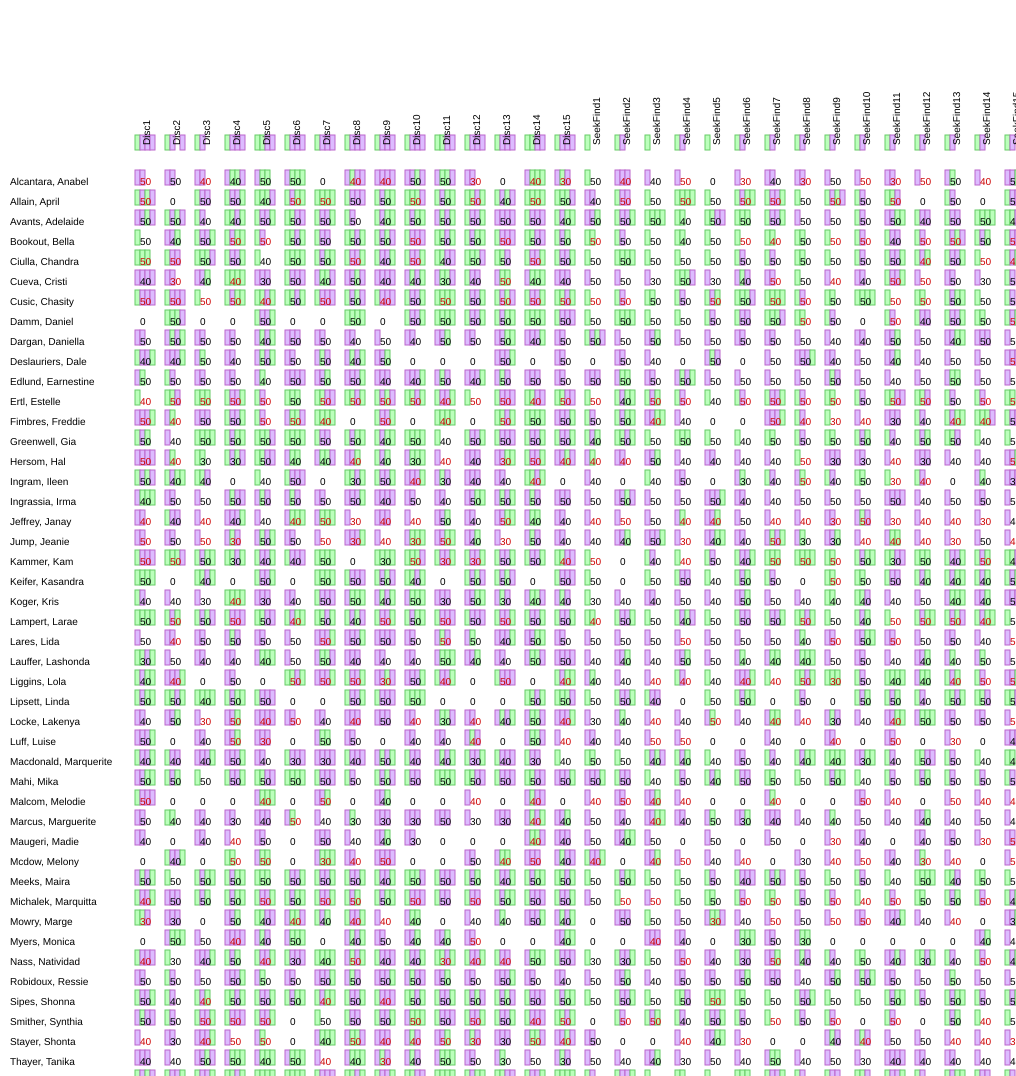

The data file committed next to this chart (first rows):
sortable_name, id, Disc1, Disc2, Disc3, Disc4, Disc5, Disc6, Disc7, Disc8, Disc9, Disc10, Disc11, Disc12, Disc13, Disc14, Disc15, SeekFind1, SeekFind2, SeekFind3, SeekFind4, SeekFind5, SeekFind6, SeekFind7
Alcantara, Anabel, 4050, (50, 22, [(496, 0), (114, 0)]), (50, -15, [(47, 0), (113, 0)]), (40, 29, [(1096, 0), (101, 0)]), (40, -19, [(717, 0), (1057, 0), (124, 0)…, (50, -10, [(1072, 1), (658, 0), (1207, 0…, (50, -30, [(828, 0), (941, 0), (1050, 0)…, (0, 0, []), (40, 37, [(998, 0), (416, 0), (127, 0), …, (40, 19, [(1287, 0), (133, 0), (108, 0),…, (50, -48, [(394, 3), (93, 0), (144, 0), …, (50, -36, [(1005, 0), (1227, 0), (748, 0…, (30, 10, [(1135, 0), (121, 0)]), (0, 0, []), (40, 38, [(1037, 0), (866, 0), (556, 0),…, (30, 7, [(824, 0), (786, 0), (119, 0)]), (50, -5, [(556, 0)]), (40, 17, [(1090, 1), (97, 0), (85, 0)]), (40, -29, [(721, 0)]), (50, 45, [(822, 0)]), (0, 0, []), (30, 62, [(759, 0)]), (40, -20, [(1006, 0), (112, 0)])
Allain, April, 2232, (50, 51, [(875, 0), (130, 0), (140, 0), …, (0, 0, []), (50, -23, [(2272, 0), (118, 0), (80, 0)]…, (50, -37, [(2238, 0), (135, 0), (91, 0),…, (40, 3, [(1983, 0), (1953, 0), (139, 0),…, (50, 27, [(2626, 0), (118, 0), (149, 0),…, (50, 60, [(1971, 1), (1874, 0), (126, 0)…, (50, -6, [(2237, 1), (86, 0), (104, 0), …, (50, -20, [(2089, 1), (82, 0), (131, 0),…, (50, 16, [(601, 3), (992, 0), (946, 0), …, (50, -15, [(2365, 0), (126, 0), (148, 0)…, (50, 48, [(2086, 0), (143, 0), (121, 0),…, (40, -35, [(2110, 0), (115, 0), (125, 0)…, (50, 49, [(1829, 0), (2190, 0), (1564, 0…, (50, -11, [(1687, 1), (2570, 0), (129, 0…, (40, -33, [(305, 0), (100, 0)]), (50, 51, [(2580, 0), (120, 0), (93, 0)]), (50, -34, [(1923, 0)]), (50, 68, [(1838, 1), (121, 0), (143, 0),…, (50, -45, [(2149, 1)]), (50, 54, [(2426, 1), (104, 0), (120, 0),…, (50, 20, [(2161, 1), (102, 0), (85, 0), …
Avants, Adelaide, 8465, (50, -4, [(501, 0), (118, 0), (132, 0), …, (50, -11, [(554, 1), (105, 0), (143, 0),…, (40, -8, [(2103, 1), (91, 0)]), (40, -35, [(1292, 0), (150, 0), (109, 0)…, (50, -34, [(1514, 0), (93, 0), (108, 0),…, (50, -18, [(1836, 0), (1254, 0), (121, 0…, (50, -24, [(1274, 0), (128, 0), (101, 0)…, (50, -9, [(1767, 0), (99, 0)]), (40, -47, [(1616, 0), (106, 0), (136, 0)…, (50, -12, [(543, 0), (94, 0), (149, 0), …, (50, -34, [(1557, 0), (1308, 0), (131, 0…, (50, -27, [(1533, 0), (97, 0), (122, 0),…, (50, -48, [(1204, 0), (113, 0), (113, 0)…, (50, -45, [(1441, 0), (145, 0), (118, 0)…, (40, -18, [(1633, 0), (85, 0), (149, 0),…, (50, -12, [(178, 0), (117, 0), (145, 0)]…, (50, -39, [(1703, 3), (92, 0), (108, 0),…, (50, -14, [(1827, 1), (147, 0), (123, 0)…, (40, -37, [(2018, 1), (118, 0)]), (50, -15, [(1814, 1), (143, 0), (88, 0),…, (50, -41, [(1811, 2), (136, 0), (130, 0)…, (50, -36, [(1682, 1), (115, 0), (94, 0),…
Bookout, Bella, 5826, (50, -16, [(940, 0)]), (40, -34, [(316, 0), (96, 0), (135, 0)]), (50, -43, [(2157, 0), (111, 0), (105, 0)…, (50, 59, [(2013, 0), (120, 0), (133, 0),…, (50, 43, [(1848, 0), (150, 0)]), (50, -40, [(2337, 0), (1697, 0), (136, 0…, (50, -35, [(1558, 1), (103, 0), (113, 0)…, (50, -30, [(1938, 0), (1227, 0), (91, 0)…, (50, -34, [(2204, 0), (116, 0), (140, 0)…, (50, 57, [(496, 0), (132, 0), (95, 0), (…, (50, -11, [(1825, 0), (1688, 0), (105, 0…, (50, -19, [(1817, 0), (132, 0), (125, 0)…, (50, 41, [(1761, 0), (105, 0), (101, 0),…, (50, -44, [(1696, 0), (1653, 0), (83, 0)…, (50, -2, [(1755, 3), (120, 0), (125, 0)]…, (50, 26, [(516, 2), (136, 0)]), (50, -19, [(2443, 1), (106, 0)]), (50, -45, [(1557, 0)]), (40, 3, [(1926, 2), (138, 0)]), (50, -11, [(2219, 0)]), (50, 44, [(1862, 1)]), (40, 11, [(2007, 1), (149, 0)])
Ciulla, Chandra, 3484, (50, 72, [(612, 0), (136, 0), (136, 0)]), (50, 8, [(602, 0), (102, 0), (101, 0)]), (50, -22, [(2331, 0), (133, 0), (118, 0)…, (50, -29, [(2302, 0), (107, 0), (84, 0),…, (40, -13, [(1725, 1)]), (50, -33, [(2145, 1), (2030, 0), (149, 0…, (50, -40, [(1690, 3), (118, 0), (145, 0)…, (50, 33, [(1536, 1), (82, 0), (108, 0), …, (40, -18, [(2057, 0), (93, 0), (97, 0), …, (50, 22, [(618, 0), (131, 0), (86, 0), (…, (40, -30, [(2259, 0), (1713, 0), (114, 0…, (50, -8, [(1980, 0), (144, 0), (127, 0),…, (50, -42, [(2200, 3), (147, 0), (116, 0)…, (50, 6, [(2245, 1), (97, 0), (96, 0), (1…, (50, -35, [(1798, 0), (85, 0), (80, 0), …, (50, -11, [(406, 0)]), (50, -41, [(2612, 1), (136, 0), (118, 0)…, (50, -30, [(1971, 1)]), (50, -35, [(2246, 1)]), (50, -14, [(2171, 1)]), (50, -35, [(2206, 2), (115, 0)]), (50, -35, [(1822, 1), (91, 0)])
Cueva, Cristi, 3187, (40, -31, [(378, 0), (116, 0), (122, 0),…, (30, 8, [(525, 0), (122, 0)]), (40, -35, [(1587, 0), (113, 0), (143, 0)…, (40, 19, [(1484, 1), (1288, 0), (125, 0)…, (30, -9, [(1334, 0), (117, 0), (87, 0)]), (50, -28, [(1781, 0), (123, 0), (133, 0)…, (40, -8, [(1177, 0), (1045, 0), (251, 0)…, (50, 3, [(1243, 0), (126, 0), (136, 0), …, (40, -24, [(1392, 0), (128, 0), (89, 0),…, (40, -37, [(64, 0), (334, 0), (105, 0), …, (30, -46, [(1255, 1), (1250, 0), (997, 0…, (40, -46, [(1167, 0), (93, 0), (116, 0)]…, (50, 36, [(1020, 0), (149, 0), (130, 0)]…, (40, -15, [(1229, 1), (1240, 0), (991, 0…, (40, -34, [(975, 0), (101, 0), (121, 0)]…, (50, -40, [(174, 0)]), (50, -46, [(1598, 0)]), (30, -31, [(1376, 0)]), (50, -43, [(1423, 0), (120, 0), (139, 0)…, (30, -8, [(1269, 0)]), (40, -42, [(1236, 1), (134, 0), (108, 0)…, (50, 57, [(1174, 2), (111, 0)])
Cusic, Chasity, 2056, (50, 64, [(810, 0), (93, 0), (82, 0), (8…, (50, 34, [(771, 0), (99, 0), (100, 0), (…, (50, 40, [(2561, 1)]), (50, 27, [(2408, 0), (114, 0), (135, 0),…, (40, 72, [(1838, 0), (2756, 0), (80, 0),…, (50, -38, [(2615, 0), (2299, 0), (90, 0)…, (50, 65, [(2330, 0), (129, 0), (88, 0), …, (50, -46, [(1801, 0), (124, 0), (138, 0)…, (40, 26, [(2243, 0), (124, 0), (119, 0),…, (50, -13, [(627, 0), (117, 0), (128, 0),…, (50, 58, [(2510, 0), (2287, 0), (138, 0)…, (50, -5, [(1862, 0), (105, 0), (109, 0),…, (50, 44, [(2261, 0), (129, 0), (130, 0),…, (50, 65, [(2365, 0), (92, 0), (84, 0), (…, (50, 57, [(2156, 0), (146, 0), (88, 0), …, (50, 62, [(1106, 2)]), (50, 50, [(2969, 3), (95, 0)]), (50, -26, [(2382, 1), (143, 0)]), (50, -18, [(2025, 1), (110, 0)]), (50, 9, [(2559, 1), (108, 0), (142, 0)]), (50, -14, [(2043, 1), (146, 0), (143, 0)…, (50, 27, [(2729, 1), (136, 0), (122, 0),…
Damm, Daniel, 4025, (0, 0, []), (50, -22, [(774, 0), (146, 0), (146, 0),…, (0, 0, []), (0, 0, []), (50, -21, [(2234, 0), (122, 0), (88, 0),…, (0, 0, []), (0, 0, []), (50, -25, [(2065, 0), (1679, 0), (134, 0…, (0, 0, []), (50, -40, [(478, 0), (111, 0), (115, 0),…, (50, -16, [(2723, 0), (1935, 0), (2113, …, (50, -48, [(1445, 0), (110, 0), (119, 0)…, (50, -7, [(2295, 0), (135, 0), (128, 0),…, (50, -17, [(2336, 0), (1978, 0), (2293, …, (50, -7, [(2108, 0), (88, 0), (121, 0), …, (50, -35, [(660, 0)]), (50, -14, [(3166, 0), (148, 0), (119, 0)…, (50, -20, [(2090, 1)]), (50, -44, [(2213, 0)]), (50, -32, [(2407, 0), (103, 0)]), (50, -22, [(2050, 1), (110, 0), (104, 0)…, (50, -25, [(2366, 1), (144, 0), (125, 0)…
Dargan, Daniella, 1192, (50, -45, [(148, 0), (98, 0)]), (50, -29, [(201, 0), (149, 0), (116, 0),…, (50, -27, [(1398, 1), (125, 0)]), (50, -18, [(988, 0), (129, 0)]), (40, -45, [(504, 0), (771, 0), (102, 0),…, (50, -40, [(781, 0), (115, 0), (102, 0)]…, (50, -41, [(714, 0), (144, 0)]), (40, -39, [(823, 0), (98, 0)]), (50, -2, [(631, 0)]), (40, -3, [(242, 0), (141, 0)]), (50, -41, [(354, 0), (121, 0), (140, 0)]…, (50, -32, [(463, 0), (112, 0)]), (50, -41, [(459, 0), (89, 0), (134, 0), …, (40, -18, [(734, 0), (142, 0), (117, 0),…, (50, -20, [(772, 2), (113, 0)]), (50, -3, [(513, 2), (134, 0), (145, 0), …, (50, -29, [(1182, 3)]), (50, -41, [(407, 1), (121, 0), (137, 0)]…, (50, -13, [(741, 2)]), (50, -15, [(582, 2)]), (50, -15, [(712, 1), (110, 0)]), (50, -12, [(723, 1), (97, 0)])
Deslauriers, Dale, 8749, (40, -22, [(606, 0), (121, 0), (92, 0), …, (40, -8, [(475, 0), (108, 0), (113, 0), …, (50, -33, [(956, 0), (150, 0)]), (40, -31, [(953, 0), (92, 0)]), (50, -12, [(1119, 0), (457, 0), (131, 0)…, (50, -38, [(756, 0), (130, 0)]), (50, -26, [(449, 0), (848, 0), (93, 0)]), (40, -41, [(552, 1), (777, 0), (97, 0), …, (50, -24, [(975, 0), (90, 0), (139, 0)]), (0, 0, []), (0, 0, []), (0, 0, []), (50, -32, [(984, 0), (110, 0), (96, 0), …, (0, 0, []), (50, -42, [(843, 0), (126, 0)]), (0, 0, []), (50, -28, [(863, 1), (126, 0)]), (40, -41, [(685, 0)]), (0, 0, []), (50, -48, [(407, 1), (149, 0), (82, 0)]), (0, 0, []), (50, -1, [(778, 1)])
Edlund, Earnestine, 6420, (50, -14, [(399, 0), (138, 0)]), (50, -28, [(758, 0), (81, 0)]), (50, -18, [(908, 0), (121, 0)]), (50, -23, [(769, 0), (89, 0)]), (40, -30, [(771, 0), (1070, 0)]), (50, -40, [(736, 0), (121, 0), (106, 0),…, (50, -37, [(561, 0), (134, 0), (145, 0)]…, (50, -1, [(857, 0), (105, 0), (86, 0), (…, (40, -37, [(1082, 0), (84, 0), (109, 0)]…, (40, -2, [(182, 0), (117, 0), (107, 0), …, (50, -25, [(800, 1), (711, 0), (124, 0)]…, (40, -4, [(855, 0), (137, 0), (123, 0), …, (50, -20, [(879, 1), (144, 0), (83, 0)]), (50, -15, [(563, 1), (102, 0), (135, 0)]…, (50, -43, [(663, 0), (136, 0)]), (50, -46, [(373, 0), (115, 0), (91, 0)]), (50, -9, [(1223, 1), (149, 0), (121, 0)]…, (50, -21, [(755, 1), (90, 0)]), (50, -5, [(1029, 1), (148, 0), (101, 0),…, (50, -37, [(535, 2)]), (50, -14, [(674, 1)]), (50, -16, [(638, 1)])
Ertl, Estelle, 1550, (40, 11, [(875, 0)]), (50, 59, [(583, 0), (143, 0), (103, 0)]), (50, 27, [(2079, 1), (139, 0), (115, 0)]…, (50, 10, [(2063, 1), (137, 0), (92, 0), …, (50, 30, [(1621, 0), (120, 0)]), (50, -14, [(2456, 1), (1804, 0), (149, 0…, (50, 4, [(1740, 1), (1973, 0), (80, 0), …, (50, 72, [(1653, 0), (138, 0), (117, 0),…, (50, 8, [(2239, 0), (88, 0), (132, 0), (…, (50, 67, [(862, 0), (421, 0), (94, 0), (…, (40, 41, [(2358, 1), (112, 0), (87, 0), …, (50, 6, [(1677, 0)]), (50, 15, [(1968, 0), (116, 0), (83, 0), …, (40, 38, [(1985, 0), (2013, 0), (117, 0)…, (50, 9, [(1608, 1), (141, 0), (95, 0), (…, (50, 47, [(769, 1)]), (40, 1, [(2854, 1), (99, 0), (149, 0), (…, (50, 41, [(1864, 1), (97, 0), (138, 0)]), (50, 64, [(1937, 1), (109, 0)]), (40, -43, [(2260, 1)]), (50, 49, [(2125, 1), (108, 0)]), (50, 62, [(2009, 1), (115, 0), (108, 0),…
Fimbres, Freddie, 3410, (50, 31, [(129, 0), (133, 0), (103, 0), …, (40, 11, [(358, 0), (145, 0)]), (50, 2, [(1431, 0), (83, 0), (102, 0)]), (50, -6, [(1424, 0), (86, 0), (80, 0), (…, (50, 49, [(1983, 0), (117, 0)]), (50, 71, [(1739, 0), (1260, 0), (1772, 0…, (40, 40, [(1688, 0), (1414, 0), (365, 0)…, (0, 0, []), (50, 29, [(1764, 0), (96, 0), (103, 0), …, (0, 0, []), (40, 41, [(1649, 1), (1520, 0), (1349, 0…, (0, 0, []), (50, 15, [(1426, 0), (141, 0), (94, 0), …, (50, -48, [(1438, 0), (1761, 0), (1598, …, (50, 3, [(1388, 0), (119, 0), (111, 0), …, (50, -1, [(492, 0), (106, 0)]), (50, -30, [(1841, 1), (113, 0), (120, 0)…, (40, 9, [(1473, 0), (103, 0), (136, 0), …, (40, -4, [(1346, 0)]), (0, 0, []), (0, 0, []), (50, 57, [(1383, 1), (106, 0), (112, 0),…
Greenwell, Gia, 1684, (50, -36, [(706, 0), (135, 0), (133, 0)]…, (40, -36, [(462, 0)]), (50, -8, [(2280, 1), (144, 0), (135, 0),…, (50, -37, [(1892, 0), (118, 0), (149, 0)…, (50, -11, [(1949, 2), (2231, 0), (139, 0…, (50, -38, [(2349, 1), (2253, 0), (2135, …, (50, -17, [(2037, 0), (99, 0), (102, 0)]…, (50, -23, [(1906, 0), (85, 0), (149, 0),…, (40, -37, [(2201, 0), (104, 0), (137, 0)…, (50, -30, [(555, 0), (651, 0), (464, 0),…, (40, -47, [(2346, 1)]), (50, -30, [(1641, 0), (97, 0), (112, 0),…, (50, -33, [(1819, 3), (81, 0), (87, 0), …, (50, -41, [(2327, 0), (144, 0), (135, 0)…, (50, -32, [(1760, 0), (129, 0), (93, 0),…, (40, -15, [(515, 0), (127, 0), (111, 0)]…, (50, -42, [(3086, 1), (137, 0), (92, 0),…, (50, -14, [(1532, 0)]), (50, -16, [(2244, 0), (126, 0), (130, 0)…, (50, -21, [(2189, 1)]), (40, -28, [(2049, 1)]), (50, -6, [(2537, 1), (134, 0)])
Hersom, Hal, 1021, (50, 58, [(347, 1), (90, 0), (92, 0), (9…, (40, 41, [(471, 0), (148, 0)]), (30, -1, [(1612, 0), (134, 0)]), (30, -18, [(1414, 0), (102, 0), (123, 0)…, (50, -27, [(1501, 0), (1052, 0), (109, 0…, (40, -24, [(1261, 0), (1322, 0), (1387, …, (40, -16, [(1172, 0), (862, 0), (433, 0)…, (40, 19, [(1068, 0), (110, 0), (138, 0)]…, (40, -28, [(1506, 0), (122, 0), (142, 0)…, (30, -41, [(446, 0), (299, 0), (678, 0),…, (40, 11, [(1310, 1)]), (40, -27, [(885, 0), (120, 0), (86, 0)]), (30, 51, [(1250, 0), (117, 0), (126, 0),…, (50, 22, [(1505, 0), (93, 0), (97, 0), (…, (40, 25, [(1084, 0), (110, 0), (148, 0),…, (40, 62, [(263, 0), (139, 0)]), (40, 61, [(1621, 1), (82, 0)]), (50, -21, [(1303, 3), (88, 0), (141, 0)]…, (40, -12, [(1334, 0)]), (40, -41, [(1359, 0), (135, 0)]), (40, -33, [(1174, 3)]), (40, -6, [(1229, 1)])
Ingram, Ileen, 2900, (50, -16, [(549, 0), (127, 0), (150, 0),…, (40, -17, [(580, 0), (131, 0), (136, 0),…, (40, -2, [(1898, 0), (135, 0), (108, 0)]…, (0, 0, []), (40, -15, [(1642, 0)]), (50, -27, [(1955, 0), (121, 0), (111, 0)…, (0, 0, []), (30, -36, [(1458, 3), (147, 0), (123, 0)…, (50, -37, [(2076, 0), (123, 0), (80, 0),…, (40, 13, [(150, 0), (97, 0), (99, 0), (1…, (30, -10, [(1295, 3), (1072, 0), (101, 0…, (40, -7, [(1015, 0), (121, 0), (81, 0)]), (40, -7, [(1258, 0), (109, 0)]), (40, 27, [(1691, 0), (1480, 0), (98, 0),…, (0, 0, []), (40, -2, [(108, 1)]), (0, 0, []), (40, -48, [(1562, 1)]), (50, -27, [(1406, 0), (115, 0)]), (0, 0, []), (30, -9, [(1724, 3), (122, 0)]), (40, -21, [(1575, 1), (89, 0)])
Ingrassia, Irma, 2692, (40, -35, [(488, 0), (139, 0), (149, 0),…, (50, -10, [(349, 0), (93, 0)]), (50, -28, [(1066, 0)]), (50, -7, [(966, 0), (836, 0), (105, 0), …, (50, -32, [(430, 1), (542, 0), (113, 0)]…, (50, -9, [(796, 1), (1169, 0), (105, 0)]…, (50, -33, [(878, 1), (124, 0)]), (50, -10, [(1017, 0), (109, 0), (88, 0),…, (40, -38, [(354, 0), (132, 0), (85, 0), …, (50, -11, [(241, 0), (87, 0)]), (40, -36, [(855, 0), (119, 0)]), (50, -27, [(430, 0), (108, 0), (148, 0),…, (50, -3, [(884, 1), (675, 0), (93, 0), (…, (50, -35, [(451, 1), (628, 0), (108, 0)]…, (50, -6, [(677, 0), (103, 0), (120, 0)]), (50, -15, [(88, 2)]), (50, -46, [(718, 1), (125, 0), (118, 0),…, (50, -45, [(814, 1)]), (50, -42, [(875, 3)]), (50, -26, [(1056, 0), (95, 0), (108, 0),…, (40, -7, [(973, 0), (93, 0)]), (40, -41, [(706, 1)])
Jeffrey, Janay, 8644, (40, 38, [(153, 0), (118, 0)]), (40, -20, [(698, 0), (114, 0), (86, 0)]), (40, 69, [(629, 1)]), (40, -19, [(814, 0), (101, 0), (106, 0),…, (40, -17, [(214, 0)]), (40, 36, [(642, 1), (644, 0), (495, 0), …, (50, 18, [(634, 0), (512, 0), (429, 0), …, (30, 70, [(672, 0)]), (40, 36, [(413, 0), (81, 0), (114, 0)]), (40, 12, [(32, 0)]), (50, -8, [(753, 0), (523, 0), (142, 0)]), (40, -27, [(550, 0), (82, 0)]), (50, 61, [(467, 0), (119, 0), (146, 0), …, (40, -2, [(426, 0), (547, 0), (598, 0)]), (40, -9, [(153, 0), (113, 0)]), (40, 54, [(316, 0)]), (50, 59, [(510, 1)]), (50, -7, [(687, 1)]), (40, 67, [(537, 2), (143, 0)]), (40, 13, [(505, 0), (122, 0), (119, 0)]), (50, -35, [(831, 2)]), (40, 44, [(651, 0)])
Jump, Jeanie, 2793, (50, 44, [(460, 3), (123, 0)]), (50, -35, [(92, 1), (109, 0)]), (50, 23, [(464, 0)]), (30, 69, [(537, 0), (735, 0), (106, 0)]), (50, -29, [(682, 0), (734, 0), (120, 0),…, (50, -43, [(822, 0), (138, 0)]), (50, 19, [(731, 2)]), (30, 11, [(696, 0), (130, 0), (80, 0), (…, (40, 56, [(781, 0)]), (30, 50, [(303, 0), (290, 0), (364, 0), …, (50, 10, [(661, 0), (558, 0), (564, 0), …, (40, -5, [(437, 0), (110, 0), (136, 0)]), (30, 9, [(792, 0)]), (50, -10, [(742, 0), (555, 0), (94, 0)]), (40, -47, [(390, 0), (139, 0)]), (40, -18, [(253, 0)]), (40, -27, [(1012, 1), (112, 0), (128, 0)…, (50, -38, [(684, 0), (85, 0), (101, 0), …, (30, 23, [(448, 1)]), (40, -20, [(731, 1), (119, 0), (135, 0),…, (40, -39, [(906, 1), (90, 0)]), (50, 62, [(306, 1), (149, 0), (82, 0), (…
Kammer, Kam, 2640, (50, 64, [(1055, 2), (86, 0), (117, 0), …, (50, 21, [(1040, 0), (146, 0), (143, 0),…, (50, -4, [(3366, 1), (111, 0), (113, 0),…, (30, -43, [(2793, 1), (3054, 0), (99, 0)…, (40, -21, [(2952, 2), (120, 0), (121, 0)…, (40, -9, [(3492, 0), (139, 0), (122, 0),…, (50, -22, [(3241, 0), (2882, 0), (1099, …, (0, 0, []), (30, -20, [(3125, 1), (146, 0), (139, 0)…, (50, 49, [(1033, 0), (1226, 0), (1272, 0…, (30, 33, [(3207, 0), (127, 0), (82, 0), …, (30, 65, [(2387, 1), (128, 0), (83, 0), …, (50, -18, [(2904, 1), (92, 0), (90, 0), …, (50, -33, [(3383, 0), (90, 0), (111, 0),…, (40, 54, [(2489, 0), (3415, 0), (119, 0)…, (50, 18, [(644, 0)]), (0, 0, []), (40, -29, [(3128, 2), (122, 0)]), (40, 60, [(2981, 1)]), (50, -24, [(3522, 1), (99, 0)]), (40, -18, [(3415, 1), (114, 0), (83, 0),…, (50, 44, [(3228, 3), (141, 0), (130, 0)]…
Keifer, Kasandra, 1815, (50, -38, [(814, 0), (146, 0), (144, 0),…, (0, 0, []), (40, -4, [(3363, 0), (140, 0), (107, 0),…, (0, 0, []), (50, -13, [(3179, 0), (117, 0), (134, 0)…, (0, 0, []), (50, -22, [(2749, 0), (2770, 0), (134, 0…, (50, -14, [(3152, 0), (123, 0), (114, 0)…, (50, -35, [(3032, 0), (104, 0), (143, 0)…, (40, -37, [(1023, 0), (1211, 0), (93, 0)…, (0, 0, []), (50, -48, [(2661, 0), (124, 0), (134, 0)…, (50, -12, [(2636, 0), (95, 0), (140, 0),…, (0, 0, []), (50, -17, [(2693, 0), (119, 0), (89, 0),…, (50, -26, [(1069, 1)]), (0, 0, []), (50, -7, [(2999, 1)]), (50, -20, [(3273, 3), (111, 0), (107, 0)…, (40, -31, [(3168, 1)]), (50, -42, [(3544, 1), (119, 0), (127, 0)…, (50, -19, [(3174, 1), (122, 0)])
Koger, Kris, 5575, (40, -46, [(516, 0), (130, 0)]), (40, -33, [(266, 0)]), (30, -42, [(1243, 0)]), (40, 62, [(1427, 0), (147, 0), (121, 0),…, (30, -6, [(1444, 0), (88, 0), (103, 0)]), (40, -11, [(1428, 0), (130, 0)]), (50, -45, [(1269, 0), (142, 0), (121, 0)…, (50, -16, [(1129, 0), (1118, 0), (138, 0…, (40, -32, [(1406, 0), (141, 0), (116, 0)…, (50, -7, [(401, 2), (307, 0), (382, 0), …, (30, -32, [(1132, 0), (89, 0), (116, 0)]…, (50, -1, [(1021, 0), (109, 0), (136, 0),…, (30, -37, [(1303, 0), (1300, 0), (114, 0…, (40, -11, [(900, 0), (852, 0), (1427, 0)…, (40, -45, [(1248, 0), (1279, 0), (88, 0)…, (30, -13, [(561, 0)]), (40, -3, [(1675, 1)]), (40, -47, [(1123, 0), (88, 0)]), (50, -16, [(1162, 1)]), (40, 2, [(1180, 0)]), (50, -24, [(1353, 1), (94, 0), (137, 0)]…, (50, -6, [(900, 1)])
Lampert, Larae, 2965, (50, -12, [(697, 0), (142, 0), (149, 0),…, (50, 28, [(1212, 0), (100, 0), (136, 0)]…, (50, -17, [(3534, 3), (89, 0), (127, 0),…, (50, 34, [(2981, 0), (86, 0), (81, 0), (…, (50, -48, [(2612, 0), (2771, 0), (136, 0…, (40, 8, [(3739, 1), (117, 0), (138, 0), …, (50, -14, [(2453, 0), (150, 0), (108, 0)…, (40, -37, [(2804, 0), (95, 0), (149, 0),…, (50, 61, [(3279, 0), (96, 0), (94, 0), (…, (50, -5, [(1155, 0), (102, 0), (141, 0),…, (50, 49, [(3537, 0), (131, 0), (103, 0),…, (50, -48, [(2732, 3), (103, 0), (81, 0),…, (50, 17, [(2985, 3), (80, 0), (93, 0), (…, (50, -6, [(2843, 0), (129, 0), (121, 0),…, (50, -33, [(2813, 0), (136, 0), (102, 0)…, (40, 49, [(610, 0), (138, 0)]), (50, -4, [(4247, 3), (95, 0), (109, 0), …, (50, -42, [(2830, 1)]), (40, -21, [(3314, 1), (88, 0), (122, 0),…, (50, -1, [(3312, 1)]), (50, -2, [(3315, 1), (110, 0), (110, 0)]…, (50, -10, [(3203, 1), (109, 0), (84, 0),…
Lares, Lida, 6147, (50, -36, [(211, 0)]), (40, 11, [(323, 1), (102, 0)]), (50, -29, [(984, 0), (119, 0)]), (50, -42, [(513, 0), (145, 0), (116, 0)]…, (50, -3, [(829, 0), (133, 0)]), (50, -5, [(634, 0)]), (50, 23, [(822, 0), (110, 0), (99, 0), (…, (50, -29, [(832, 3), (81, 0), (85, 0), (…, (50, -40, [(1142, 1), (109, 0), (96, 0),…, (50, -46, [(258, 1), (130, 0)]), (50, 19, [(776, 0), (841, 0), (126, 0)]), (50, -46, [(560, 0), (138, 0)]), (40, -32, [(345, 0), (110, 0), (80, 0), …, (50, -30, [(1096, 1), (85, 0), (145, 0),…, (50, 1, [(851, 0), (129, 0)]), (50, 1, [(230, 1)]), (50, -21, [(1094, 1)]), (50, -34, [(546, 1)]), (50, 65, [(773, 2)]), (50, -35, [(780, 1)]), (50, -10, [(718, 1)]), (50, -10, [(641, 3)])
Lauffer, Lashonda, 1875, (30, -30, [(687, 1), (143, 0), (89, 0), …, (50, -35, [(105, 0)]), (40, -4, [(596, 0), (90, 0)]), (40, -41, [(582, 0), (115, 0)]), (40, -42, [(546, 0), (560, 0), (1003, 0)…, (50, -27, [(749, 0)]), (50, -21, [(568, 2), (487, 0), (145, 0),…, (40, -37, [(732, 0), (86, 0), (93, 0)]), (40, -32, [(917, 1), (129, 0)]), (40, -11, [(374, 1), (125, 0)]), (50, -18, [(835, 0), (778, 0), (308, 0),…, (40, -28, [(661, 3), (115, 0), (139, 0)]…, (40, -35, [(688, 0), (80, 0)]), (50, -16, [(645, 0), (885, 0), (150, 0),…, (50, -14, [(813, 0), (94, 0), (87, 0), (…, (40, -47, [(187, 0)]), (40, -18, [(1084, 0), (101, 0), (149, 0)…, (40, -8, [(689, 0)]), (50, -6, [(1168, 2), (94, 0), (136, 0)]), (50, -21, [(699, 1)]), (40, -8, [(752, 2), (129, 0)]), (40, -22, [(915, 2), (141, 0), (125, 0)]…
Liggins, Lola, 4807, (40, -12, [(502, 2), (85, 0), (130, 0), …, (40, 26, [(393, 1), (86, 0), (97, 0), (1…, (0, 0, []), (50, 3, [(1290, 0), (137, 0)]), (0, 0, []), (50, 36, [(1932, 0), (1429, 0), (97, 0),…, (50, 44, [(1187, 0), (144, 0), (102, 0),…, (50, 5, [(1596, 0), (130, 0), (123, 0), …, (30, 53, [(1338, 3), (115, 0), (133, 0),…, (50, -25, [(295, 0), (103, 0), (123, 0),…, (40, 37, [(1795, 0), (105, 0), (131, 0),…, (0, 0, []), (50, 60, [(1452, 0), (123, 0), (115, 0),…, (0, 0, []), (40, 26, [(1389, 0), (86, 0), (147, 0), …, (40, -35, [(400, 1), (137, 0)]), (40, -16, [(1654, 3)]), (40, 44, [(1405, 3)]), (40, 62, [(1863, 3), (106, 0)]), (40, 3, [(1923, 1)]), (40, 20, [(1414, 1), (95, 0), (80, 0), (…, (40, 7, [(2005, 3)])
Lipsett, Linda, 1572, (50, -22, [(1080, 0), (90, 0), (138, 0),…, (50, -16, [(963, 0), (138, 0), (107, 0),…, (40, -45, [(3431, 1), (136, 0), (146, 0)…, (50, -24, [(2791, 1), (112, 0), (126, 0)…, (50, -3, [(3255, 1), (140, 0), (96, 0), …, (0, 0, []), (0, 0, []), (50, -32, [(2845, 0), (124, 0), (85, 0),…, (50, -21, [(3199, 0), (133, 0), (93, 0),…, (50, -13, [(1021, 0), (851, 0), (145, 0)…, (0, 0, []), (0, 0, []), (0, 0, []), (50, -22, [(3324, 0), (3282, 0), (89, 0)…, (50, -14, [(3028, 0), (145, 0), (129, 0)…, (50, -22, [(648, 1)]), (50, -48, [(3883, 1), (109, 0), (101, 0)…, (40, -38, [(3339, 1), (82, 0), (117, 0)]…, (0, 0, []), (50, -46, [(3166, 3)]), (50, -7, [(3029, 1), (102, 0), (147, 0),…, (0, 0, [])
Locke, Lakenya, 4337, (40, -8, [(15, 3), (113, 0)]), (50, -24, [(348, 0), (133, 0), (127, 0)]…, (30, 67, [(743, 1)]), (50, 22, [(814, 0), (111, 0), (141, 0)]), (40, 4, [(787, 0), (122, 0), (84, 0), (1…, (50, 69, [(946, 0), (98, 0)]), (40, -40, [(826, 0), (93, 0)]), (40, 56, [(628, 0), (80, 0), (93, 0)]), (50, -26, [(755, 0), (129, 0), (97, 0)]), (40, 66, [(326, 0), (118, 0)]), (30, -18, [(990, 0), (808, 0), (398, 0),…, (40, 46, [(696, 0), (102, 0)]), (40, -46, [(692, 1), (740, 0), (111, 0),…, (50, -10, [(985, 0), (970, 0), (928, 0),…, (40, 48, [(289, 0), (119, 0), (94, 0), (…, (30, -1, [(12, 1)]), (40, -28, [(714, 0), (143, 0)]), (40, 16, [(788, 1)]), (40, -38, [(906, 0)]), (50, 43, [(758, 0), (144, 0)]), (40, -35, [(1174, 0)]), (40, 63, [(800, 3), (133, 0), (145, 0)])
Luff, Luise, 2020, (50, -37, [(279, 1), (80, 0), (127, 0), …, (0, 0, []), (40, -1, [(617, 0), (131, 0)]), (50, 61, [(330, 0), (129, 0), (122, 0)]), (30, 13, [(659, 0), (395, 0), (118, 0)]), (0, 0, []), (50, -20, [(354, 0), (520, 0), (143, 0)]…, (50, -18, [(661, 0), (94, 0)]), (0, 0, []), (40, -26, [(352, 0), (125, 0)]), (40, -21, [(1048, 1), (92, 0)]), (40, 4, [(1003, 0), (140, 0), (84, 0)]), (0, 0, []), (50, -45, [(233, 0), (677, 0), (996, 0),…, (40, 42, [(666, 0)]), (40, -1, [(393, 0), (134, 0)]), (40, -36, [(899, 2)]), (50, 44, [(824, 1)]), (50, 63, [(302, 1)]), (0, 0, []), (0, 0, []), (40, 2, [(473, 1)])
Macdonald, Marquerite, 4055, (40, -41, [(591, 0), (91, 0), (97, 0), (…, (40, -41, [(755, 0), (94, 0), (110, 0)]), (40, -19, [(1574, 1), (115, 0), (84, 0),…, (50, -15, [(1242, 1), (109, 0), (112, 0)…, (40, -21, [(1348, 0), (84, 0)]), (30, -11, [(1908, 2), (149, 0), (81, 0),…, (30, -3, [(1197, 0), (85, 0), (106, 0), …, (40, -37, [(1407, 0), (110, 0), (97, 0),…, (50, -11, [(1415, 0), (146, 0), (106, 0)…, (40, -48, [(562, 0), (131, 0), (88, 0)]), (40, -44, [(1414, 0), (1368, 0), (107, 0…, (30, -1, [(1254, 0), (125, 0), (110, 0),…, (40, -36, [(1435, 0), (132, 0), (100, 0)…, (30, -16, [(1614, 0), (127, 0), (126, 0)…, (40, -45, [(1677, 0)]), (50, -17, [(683, 2), (136, 0)]), (50, -5, [(1853, 1)]), (40, -9, [(1513, 1), (129, 0), (141, 0),…, (40, -4, [(1713, 1), (90, 0), (148, 0)]), (40, -3, [(1718, 1)]), (50, -46, [(1650, 2), (81, 0)]), (40, -31, [(1765, 2), (87, 0)])
Mahi, Mika, 5401, (50, -22, [(341, 0), (115, 0), (143, 0),…, (50, -18, [(538, 0), (103, 0), (143, 0)]…, (50, -38, [(2174, 0)]), (50, -45, [(1956, 0), (130, 0), (84, 0),…, (50, -46, [(1622, 0), (1288, 0), (86, 0)…, (50, -12, [(2310, 0), (1972, 0), (1917, …, (50, -6, [(1612, 0), (89, 0), (120, 0), …, (50, -3, [(1921, 0), (87, 0)]), (50, -6, [(2228, 0), (121, 0), (133, 0),…, (50, -28, [(639, 0), (141, 0), (124, 0)]…, (50, -18, [(1968, 3), (1621, 0), (1446, …, (50, -1, [(1589, 3), (149, 0), (89, 0), …, (50, -21, [(1612, 0), (118, 0), (90, 0),…, (50, -15, [(1646, 0), (1841, 0), (89, 0)…, (50, -23, [(1368, 0), (140, 0), (81, 0),…, (50, -9, [(282, 0), (97, 0), (86, 0), (1…, (50, -16, [(1983, 2), (93, 0), (101, 0)]…, (40, -42, [(1814, 1)]), (50, -11, [(1637, 1), (95, 0)]), (40, -6, [(1936, 1), (107, 0), (142, 0)]…, (50, -24, [(2033, 0), (103, 0), (113, 0)…, (50, -36, [(1710, 0), (144, 0)])
Malcom, Melodie, 8958, (50, 34, [(503, 0), (109, 0), (114, 0), …, (0, 0, []), (0, 0, []), (0, 0, []), (40, 6, [(390, 0), (813, 0), (539, 0), (…, (0, 0, []), (50, 51, [(444, 0), (109, 0), (150, 0)]), (0, 0, []), (40, -20, [(681, 0), (112, 0), (131, 0)]…, (0, 0, []), (0, 0, []), (40, 67, [(518, 0)]), (0, 0, []), (40, 60, [(563, 1), (472, 0), (80, 0), (…, (0, 0, []), (40, 49, [(195, 2)]), (50, 34, [(703, 2), (119, 0)]), (40, 60, [(604, 0), (117, 0), (148, 0)]), (40, 9, [(428, 0)]), (0, 0, []), (0, 0, []), (40, 64, [(785, 2), (148, 0)])
Marcus, Marguerite, 5880, (50, -26, [(479, 1), (96, 0)]), (40, -4, [(596, 1), (144, 0)]), (40, -39, [(802, 0), (119, 0)]), (30, -13, [(791, 0), (121, 0)]), (40, -46, [(1027, 0), (380, 0), (108, 0)…, (50, 63, [(923, 0), (660, 0)]), (40, -7, [(726, 0)]), (30, -4, [(941, 0), (139, 0)]), (30, -43, [(640, 1), (120, 0), (104, 0)]…, (30, -46, [(326, 0), (105, 0), (105, 0)]…, (50, -34, [(1049, 0), (123, 0), (97, 0)]…, (30, -10, [(483, 0)]), (30, -48, [(888, 0), (85, 0), (106, 0)]), (40, 8, [(616, 0), (837, 0), (114, 0), (…, (40, -40, [(912, 0), (96, 0), (140, 0)]), (50, -45, [(164, 0)]), (40, -5, [(981, 1), (116, 0)]), (40, 44, [(773, 1), (117, 0), (122, 0), …, (40, -14, [(863, 2), (83, 0)]), (50, -3, [(674, 1), (144, 0)]), (30, -7, [(835, 1), (121, 0), (115, 0)]), (40, -15, [(997, 1), (83, 0), (80, 0)])
Maugeri, Madie, 1617, (40, -23, [(94, 0), (124, 0)]), (0, 0, []), (40, -32, [(924, 0), (83, 0)]), (40, 37, [(869, 0)]), (50, -27, [(605, 0), (124, 0)]), (0, 0, []), (50, -2, [(671, 0), (116, 0), (115, 0)]), (40, -36, [(205, 0)]), (40, -10, [(474, 0), (136, 0), (126, 0)]…, (30, -43, [(358, 0), (99, 0)]), (0, 0, []), (0, 0, []), (0, 0, []), (40, 14, [(315, 0), (625, 0), (769, 0), …, (40, -21, [(490, 0), (133, 0), (98, 0)]), (50, -44, [(153, 0)]), (40, -48, [(614, 1), (112, 0), (123, 0),…, (50, -1, [(774, 2)]), (0, 0, []), (50, -31, [(760, 2)]), (0, 0, []), (50, -21, [(556, 0)])
Mcdow, Melony, 4564, (0, 0, []), (40, -21, [(617, 0), (129, 0), (80, 0), …, (0, 0, []), (50, 9, [(1382, 0), (146, 0)]), (50, 72, [(1098, 0), (718, 0), (781, 0)]…, (0, 0, []), (30, 21, [(810, 0), (602, 0), (285, 0), …, (40, 9, [(768, 0), (110, 0)]), (50, 15, [(554, 0), (123, 0), (118, 0), …, (0, 0, []), (0, 0, []), (50, -10, [(868, 0), (127, 0)]), (40, 9, [(1237, 0), (148, 0), (137, 0)]), (50, 27, [(600, 0), (118, 0), (122, 0)]), (40, -13, [(732, 0), (799, 0), (96, 0), …, (40, 10, [(474, 0), (134, 0), (106, 0), …, (0, 0, []), (40, 55, [(690, 0), (124, 0), (122, 0)]), (50, 43, [(1094, 0)]), (40, -10, [(1027, 1)]), (40, 62, [(996, 0)]), (0, 0, [])
Meeks, Maira, 5180, (50, -4, [(424, 0), (150, 0), (113, 0), …, (50, -30, [(884, 0)]), (50, -35, [(2650, 0), (123, 0), (139, 0)…, (50, -4, [(2006, 0), (105, 0), (127, 0),…, (50, -44, [(2273, 0), (1812, 0), (144, 0…, (50, -32, [(2611, 0), (120, 0), (96, 0),…, (50, -45, [(2417, 0), (124, 0), (119, 0)…, (50, -44, [(2383, 0), (123, 0), (94, 0),…, (40, -10, [(2259, 0), (95, 0), (122, 0),…, (50, -15, [(560, 0), (936, 0), (133, 0),…, (50, -40, [(2635, 1), (146, 0), (89, 0),…, (50, -27, [(1735, 0), (115, 0), (133, 0)…, (40, -20, [(2200, 0), (94, 0), (85, 0), …, (50, -35, [(2426, 0), (109, 0), (142, 0)…, (50, -13, [(2245, 0), (149, 0), (120, 0)…, (50, -26, [(743, 0)]), (50, -42, [(2737, 1), (99, 0), (129, 0),…, (50, -34, [(2302, 2)]), (50, -45, [(2620, 1)]), (50, -7, [(2485, 1), (112, 0)]), (40, -28, [(2211, 2), (87, 0), (91, 0), …, (50, -19, [(2532, 1), (83, 0), (139, 0),…
Michalek, Marquitta, 7096, (40, 30, [(539, 0), (96, 0), (115, 0), (…, (50, -22, [(432, 3), (111, 0), (104, 0)]…, (50, -30, [(2005, 0), (102, 0), (115, 0)…, (50, -46, [(1972, 1), (137, 0), (126, 0)…, (50, 55, [(1838, 0), (97, 0), (104, 0), …, (50, -48, [(2260, 0), (107, 0), (137, 0)…, (50, 38, [(1495, 0), (114, 0), (89, 0), …, (50, 28, [(2408, 0), (124, 0), (134, 0)]…, (50, -39, [(2167, 0), (99, 0), (144, 0),…, (50, 40, [(691, 0), (110, 0), (128, 0), …, (50, -22, [(2039, 0), (83, 0), (92, 0)]), (50, 6, [(1759, 1), (117, 0), (120, 0)]), (50, -30, [(1671, 0), (107, 0), (125, 0)…, (50, -46, [(1956, 0), (145, 0), (98, 0),…, (50, -40, [(1520, 1), (120, 0), (98, 0),…, (50, -22, [(329, 0)]), (50, 18, [(2668, 3)]), (50, 67, [(1499, 2)]), (50, -47, [(1999, 1)]), (50, -44, [(2404, 1), (145, 0)]), (50, 5, [(2070, 0), (94, 0)]), (50, 40, [(2042, 0), (136, 0)])
Mowry, Marge, 7902, (30, 9, [(585, 0), (137, 0), (90, 0)]), (30, -22, [(528, 0), (134, 0), (96, 0)]), (0, 0, []), (50, -33, [(1209, 0), (94, 0), (137, 0)]…, (40, -37, [(1616, 0), (1032, 0), (110, 0…, (40, 24, [(908, 1), (1486, 0), (1624, 0)…, (40, -4, [(1362, 0), (101, 0), (127, 0)]…, (40, 51, [(1279, 0), (85, 0), (113, 0), …, (40, 15, [(1036, 1)]), (40, -36, [(364, 0), (145, 0), (146, 0)]…, (0, 0, []), (40, -6, [(948, 0)]), (40, -17, [(871, 0), (145, 0)]), (50, -45, [(1015, 1), (96, 0), (102, 0),…, (40, -19, [(721, 3), (1459, 0), (103, 0)…, (0, 0, []), (50, -25, [(1513, 2), (111, 0), (91, 0)]…, (50, -22, [(1689, 3)]), (50, -6, [(1221, 1)]), (30, 12, [(1226, 2), (141, 0), (115, 0),…, (40, -3, [(1236, 1)]), (50, 16, [(1319, 0)])
Myers, Monica, 5343, (0, 0, []), (50, -21, [(438, 0), (139, 0), (141, 0),…, (50, -1, [(367, 0)]), (40, 19, [(626, 1), (140, 0), (116, 0), …, (40, -41, [(830, 0), (655, 0), (92, 0)]), (50, -2, [(481, 0), (523, 0), (1052, 0),…, (0, 0, []), (40, -42, [(501, 0), (314, 0), (118, 0),…, (50, -38, [(1086, 2), (138, 0)]), (40, -27, [(73, 0), (71, 0), (223, 0)]), (40, -43, [(744, 2), (137, 0), (141, 0)]…, (50, 62, [(608, 0), (120, 0)]), (0, 0, []), (0, 0, []), (40, -48, [(635, 0), (131, 0), (138, 0),…, (0, 0, []), (0, 0, []), (40, 15, [(316, 1), (122, 0), (83, 0)]), (40, -3, [(720, 0), (116, 0)]), (0, 0, []), (30, -5, [(617, 0), (135, 0), (119, 0), …, (50, -20, [(697, 3), (116, 0)])
Nass, Natividad, 8657, (40, 34, [(687, 0), (95, 0), (111, 0), (…, (30, -39, [(626, 1)]), (40, -43, [(1602, 0), (89, 0), (87, 0), …, (50, -28, [(1501, 0), (96, 0), (141, 0)]…, (40, 72, [(1667, 0), (138, 0), (111, 0),…, (30, -15, [(1927, 0), (120, 0), (119, 0)…, (40, -18, [(1550, 0), (1494, 0), (552, 0…, (50, 42, [(1239, 0), (1279, 0), (127, 0)…, (40, -33, [(1525, 0), (90, 0), (114, 0),…, (40, -7, [(664, 0), (89, 0), (108, 0), (…, (30, 39, [(1743, 0), (1638, 0), (111, 0)…, (40, 47, [(1402, 0), (109, 0), (114, 0),…, (40, 5, [(1845, 0), (84, 0), (96, 0)]), (50, -23, [(1432, 0), (1615, 0), (1512, …, (50, -48, [(1690, 0), (109, 0), (104, 0)…, (30, -46, [(658, 1)]), (30, -20, [(1941, 2), (108, 0), (91, 0),…, (50, -33, [(1531, 2)]), (50, 24, [(1354, 1), (81, 0)]), (40, -23, [(1409, 1), (104, 0)]), (30, -22, [(1769, 2), (87, 0), (88, 0)]), (50, 49, [(1360, 1), (124, 0), (126, 0)]…
Robidoux, Ressie, 6819, (50, -5, [(488, 3), (121, 0)]), (50, -44, [(619, 0), (88, 0)]), (50, -32, [(898, 0)]), (50, -42, [(1069, 0), (132, 0), (101, 0)…, (50, -6, [(638, 0), (641, 0)]), (50, -38, [(696, 0), (121, 0)]), (50, -42, [(868, 1), (103, 0), (105, 0),…, (50, -37, [(1006, 1), (137, 0), (120, 0)…, (50, -31, [(557, 0), (126, 0), (86, 0), …, (50, -17, [(261, 1), (167, 0), (90, 0), …, (50, -11, [(1016, 0), (136, 0), (140, 0)…, (50, -18, [(1128, 0), (130, 0)]), (50, -31, [(865, 0), (137, 0), (87, 0), …, (50, -35, [(957, 0), (92, 0)]), (40, -10, [(988, 0), (136, 0)]), (50, -8, [(321, 0)]), (50, -29, [(1105, 2), (90, 0), (126, 0)]…, (40, -32, [(721, 3)]), (50, -45, [(727, 2), (98, 0)]), (50, -37, [(483, 1), (132, 0)]), (50, -26, [(1020, 1), (96, 0), (137, 0)]…, (50, -17, [(1060, 1), (110, 0), (109, 0)…
Sipes, Shonna, 7566, (50, -13, [(1148, 0), (80, 0), (98, 0), …, (40, -48, [(987, 0), (81, 0)]), (40, 61, [(2602, 0), (130, 0), (150, 0)]…, (50, -15, [(2244, 1), (142, 0), (108, 0)…, (50, -8, [(2127, 0), (149, 0), (122, 0),…, (50, -22, [(2617, 0), (106, 0), (144, 0)…, (40, 13, [(2210, 0), (102, 0), (128, 0),…, (50, -47, [(1946, 0), (88, 0), (82, 0), …, (40, 65, [(2506, 0), (132, 0), (105, 0),…, (50, -39, [(557, 0), (926, 0), (82, 0), …, (50, -11, [(2783, 0), (91, 0), (100, 0),…, (50, -26, [(1768, 0), (134, 0), (143, 0)…, (50, -3, [(2074, 2), (126, 0), (134, 0),…, (50, -23, [(2090, 3), (134, 0), (123, 0)…, (50, -42, [(2131, 0), (89, 0), (128, 0),…, (50, -20, [(660, 1)]), (50, -25, [(2803, 1), (93, 0), (108, 0),…, (50, -16, [(2236, 1)]), (50, -2, [(2608, 3), (118, 0), (98, 0)]), (50, 10, [(2566, 1), (146, 0), (131, 0),…, (50, -22, [(2501, 1), (148, 0)]), (50, -35, [(2654, 1)])
Smither, Synthia, 8098, (50, -19, [(420, 0), (140, 0), (96, 0), …, (50, -18, [(774, 0), (93, 0)]), (50, 29, [(2324, 0), (118, 0), (88, 0), …, (50, 49, [(1840, 2), (96, 0), (120, 0), …, (50, 33, [(2426, 0), (113, 0), (132, 0),…, (0, 0, []), (50, -39, [(1812, 1)]), (50, -28, [(1962, 2), (123, 0), (102, 0)…, (50, -42, [(2242, 0), (121, 0), (110, 0)…, (50, 68, [(395, 0), (378, 0), (451, 0), …, (50, -40, [(2620, 0), (132, 0), (131, 0)…, (50, 60, [(1968, 0), (130, 0), (108, 0),…, (50, -45, [(1896, 0), (137, 0), (86, 0),…, (40, 54, [(2114, 0), (147, 0), (84, 0), …, (50, 22, [(2063, 0), (2238, 0), (80, 0),…, (0, 0, []), (50, 48, [(2719, 0), (88, 0)]), (50, 46, [(2123, 1), (95, 0), (120, 0)]), (40, -17, [(2067, 0), (117, 0)]), (50, -35, [(2194, 1), (107, 0), (80, 0),…, (50, -26, [(2070, 2), (120, 0)]), (50, 19, [(2070, 2)])
Stayer, Shonta, 4182, (40, 68, [(118, 0)]), (30, -19, [(267, 0), (80, 0)]), (40, 48, [(704, 0), (89, 0), (81, 0), (1…, (50, 61, [(771, 0)]), (50, 52, [(537, 0), (562, 0)]), (0, 0, []), (40, 2, [(731, 0), (603, 0), (158, 0), (…, (50, 29, [(732, 0), (433, 0), (144, 0), …, (40, 67, [(842, 0), (137, 0), (102, 0)]), (40, 44, [(96, 0), (424, 0), (107, 0)]), (50, 42, [(600, 0), (408, 0), (570, 0)]), (30, 13, [(709, 0), (140, 0), (124, 0)]), (30, -22, [(189, 3), (121, 0), (93, 0)]), (50, 43, [(810, 0), (742, 0), (1054, 0),…, (40, 23, [(396, 2), (132, 0), (143, 0), …, (50, -34, [(47, 2), (92, 0)]), (0, 0, []), (0, 0, []), (40, 15, [(780, 1)]), (40, -48, [(1008, 0), (114, 0), (137, 0)…, (30, 16, [(829, 1)]), (0, 0, [])
Thayer, Tanika, 5364, (40, -33, [(292, 0), (88, 0), (85, 0)]), (40, -42, [(180, 0)]), (50, -1, [(511, 0), (107, 0), (137, 0), …, (50, -44, [(423, 0), (710, 0), (130, 0),…, (40, -42, [(885, 0), (945, 0), (979, 0),…, (50, -32, [(749, 0), (395, 0), (773, 0),…, (40, 28, [(622, 0)]), (40, -4, [(497, 0), (573, 0), (140, 0), …, (30, 31, [(219, 1), (148, 0), (103, 0)]), (40, -6, [(283, 0), (225, 0), (117, 0)]), (50, -7, [(956, 0), (1069, 0), (142, 0),…, (50, -26, [(465, 0), (91, 0)]), (30, -45, [(540, 1), (647, 0)]), (50, -18, [(758, 0)]), (30, -28, [(277, 0), (517, 0), (123, 0)]…, (50, -34, [(149, 0)]), (40, -23, [(672, 0)]), (40, -33, [(329, 1), (130, 0), (127, 0)]…, (30, -47, [(543, 1)]), (50, -24, [(879, 0)]), (40, -45, [(598, 0)]), (50, -31, [(731, 1), (145, 0), (146, 0)]…
Trimmer, Tommy, 1754, (30, -40, [(1295, 0), (90, 0), (144, 0),…, (40, -12, [(1167, 0), (96, 0), (117, 0),…, (40, 12, [(3357, 0), (89, 0), (87, 0), (…, (50, 16, [(3222, 0), (2669, 0), (113, 0)…, (40, -13, [(2997, 0), (2951, 0), (3461, …, (40, -41, [(3864, 1), (3041, 0), (3786, …, (50, -46, [(2977, 0), (102, 0), (86, 0),…, (40, -38, [(3297, 0), (2066, 0), (98, 0)…, (40, -9, [(3406, 2), (109, 0), (115, 0),…, (30, -38, [(1092, 0), (550, 0), (84, 0),…, (40, -8, [(3312, 0), (2707, 0), (2334, 0…, (50, -42, [(2634, 0), (80, 0), (135, 0),…, (50, -43, [(3006, 0), (3301, 0), (92, 0)…, (40, -36, [(2745, 0), (141, 0), (85, 0),…, (50, 33, [(2829, 0), (3280, 0), (139, 0)…, (40, -11, [(794, 2), (108, 0)]), (40, -43, [(3970, 1), (103, 0), (85, 0),…, (50, -29, [(2665, 0)]), (50, -44, [(3195, 0), (135, 0)]), (40, -7, [(3173, 0)]), (30, -6, [(3041, 0), (137, 0), (128, 0)]…, (40, -31, [(3159, 0), (128, 0), (93, 0),…
Viviani, Vella, 1451, (50, 17, [(832, 0), (126, 0), (123, 0), …, (50, -43, [(425, 1), (124, 0), (143, 0)]…, (40, 24, [(2206, 1), (146, 0)]), (50, -29, [(2109, 0), (143, 0), (121, 0)…, (40, -37, [(1393, 0), (143, 0)]), (50, -23, [(2119, 2), (127, 0), (88, 0)]…, (50, -43, [(1899, 1), (1463, 0), (136, 0…, (50, -19, [(1783, 0), (81, 0), (113, 0),…, (50, -3, [(1922, 0), (142, 0), (105, 0),…, (50, -42, [(506, 0), (80, 0), (102, 0), …, (50, -2, [(1812, 0), (1930, 0), (108, 0)…, (40, -18, [(1602, 0)]), (50, -26, [(1381, 1), (112, 0), (109, 0)…, (50, 61, [(1493, 0), (2037, 0), (115, 0)…, (50, -44, [(1636, 3), (147, 0), (139, 0)…, (40, -14, [(696, 1), (81, 0), (122, 0)]), (50, -46, [(2339, 1), (149, 0), (147, 0)…, (50, -34, [(1939, 2)]), (50, 34, [(1920, 2), (80, 0), (81, 0)]), (50, -22, [(1471, 2), (110, 0)]), (40, -37, [(2054, 2), (82, 0)]), (50, -44, [(1889, 0), (81, 0)])
Warkentin, Whitley, 2553, (40, 68, [(354, 0)]), (30, 42, [(245, 1), (148, 0), (107, 0), …, (40, -23, [(544, 0)]), (40, -35, [(718, 0), (509, 0), (129, 0)]…, (40, 39, [(767, 0)]), (50, 33, [(584, 1), (119, 0)]), (40, 22, [(568, 0), (428, 0), (339, 0), …, (50, 58, [(883, 0), (114, 0)]), (40, -36, [(571, 1), (107, 0), (99, 0)]), (50, 63, [(66, 0), (144, 0)]), (50, -20, [(667, 0), (379, 0), (84, 0)]), (40, 46, [(680, 2), (85, 0), (90, 0)]), (40, 56, [(612, 0), (109, 0), (142, 0)]), (50, 3, [(677, 0), (147, 0)]), (40, -17, [(590, 0), (110, 0)]), (40, 38, [(458, 0), (128, 0), (136, 0)]), (40, 13, [(765, 1)]), (30, 70, [(577, 0)]), (30, 69, [(674, 1)]), (40, 16, [(621, 1)]), (30, -28, [(682, 1)]), (40, 8, [(763, 1)])
Yelvington, Yasmin, 6402, (40, -4, [(272, 1), (126, 0), (141, 0), …, (50, -44, [(845, 0), (143, 0)]), (50, -2, [(1724, 0), (112, 0), (132, 0)]…, (50, -48, [(1264, 0), (106, 0), (82, 0),…, (40, -7, [(1367, 0), (1433, 0), (1644, 0…, (50, -18, [(1693, 0), (114, 0), (104, 0)…, (40, 19, [(1498, 0), (135, 0)]), (50, -6, [(1122, 0), (1267, 0), (112, 0)…, (50, -47, [(1510, 0), (84, 0), (80, 0), …, (40, 18, [(225, 1), (584, 0), (90, 0), (…, (50, -21, [(1648, 0), (127, 0), (123, 0)…, (50, 8, [(1147, 0), (140, 0), (97, 0)]), (50, -45, [(1709, 0), (140, 0), (88, 0),…, (50, -13, [(1432, 0), (106, 0), (111, 0)…, (40, 66, [(1590, 0), (95, 0), (119, 0), …, (50, -2, [(468, 1)]), (50, -35, [(1776, 1), (85, 0), (109, 0),…, (50, -33, [(1710, 1)]), (50, -10, [(1461, 0), (92, 0)]), (50, -34, [(1604, 2)]), (40, 22, [(1800, 0), (123, 0), (135, 0),…, (50, -8, [(1550, 1), (97, 0), (81, 0), (…
Zuchowski, Zachery, 5443, (50, -7, [(496, 3), (143, 0), (146, 0), …, (50, -23, [(383, 0), (128, 0), (84, 0), …, (50, -30, [(1861, 0), (149, 0)]), (50, -25, [(1243, 0), (106, 0), (117, 0)…, (50, -32, [(1500, 0), (84, 0), (143, 0),…, (50, -2, [(1741, 0), (130, 0)]), (50, -40, [(920, 0), (103, 0), (122, 0),…, (50, -10, [(1158, 0), (132, 0), (135, 0)…, (50, -16, [(1602, 0), (81, 0), (141, 0),…, (50, -7, [(284, 0), (476, 0), (111, 0), …, (40, -21, [(1738, 0), (1466, 0), (123, 0…, (50, -38, [(1028, 0), (145, 0), (134, 0)…, (50, -33, [(1481, 0), (147, 0), (149, 0)…, (50, -1, [(1044, 0), (91, 0), (147, 0), …, (40, -13, [(1524, 0)]), (50, -33, [(178, 0), (106, 0), (107, 0)]…, (50, -43, [(1837, 2), (106, 0), (136, 0)…, (50, -6, [(1580, 1), (142, 0)]), (50, -16, [(1840, 3), (129, 0)]), (50, -26, [(1671, 1), (122, 0), (88, 0),…, (40, -20, [(1998, 1), (144, 0)]), (50, -41, [(1769, 1)])
